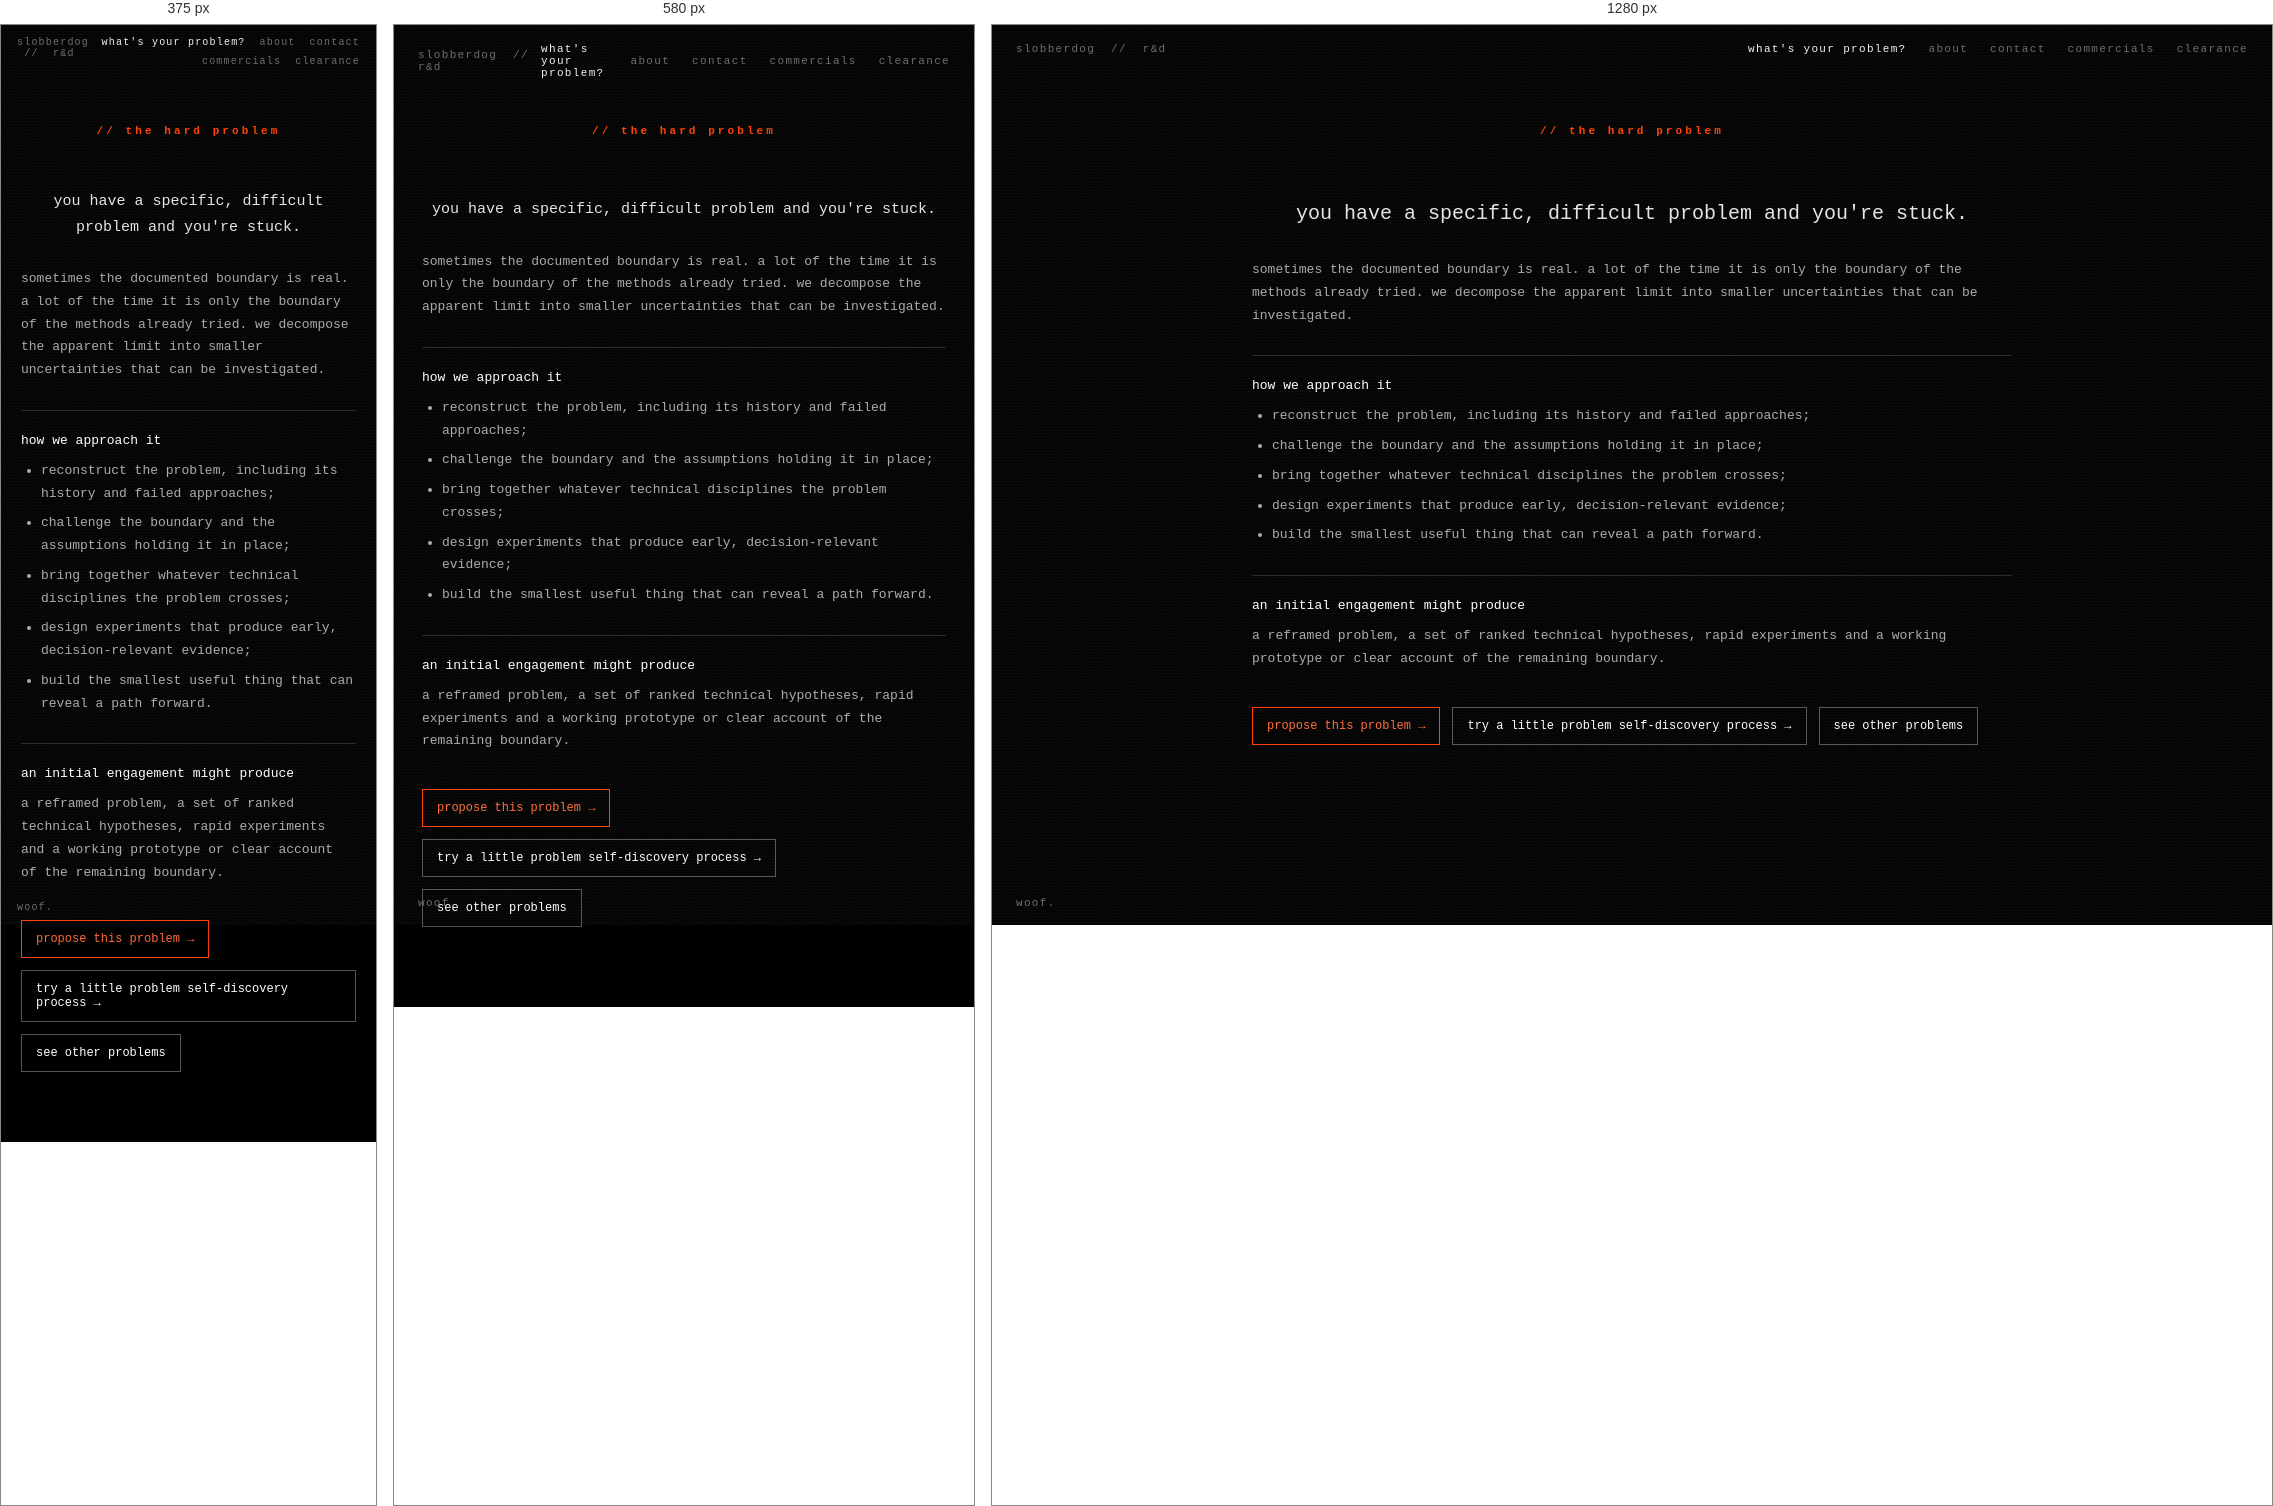
Rendered at 375 px, 580 px and 1280 px, left to right.

<!-- file: problems-stuck.html -->
<!DOCTYPE html><html lang="en"><head><meta charset="UTF-8"><meta name="viewport" content="width=device-width, initial-scale=1.0"><title>a hard problem — slobberdog</title><link rel="preconnect" href="https://fonts.googleapis.com"><link rel="preconnect" href="https://fonts.gstatic.com" crossorigin><link href="https://fonts.googleapis.com/css2?family=JetBrains+Mono:wght@400;500;700&display=swap" rel="stylesheet"><link rel="stylesheet" href="styles.css"><link rel="icon" type="image/png" href="/favicon.png"><meta name="description" content="Investigate a specific, difficult technical problem when conventional approaches have run out."></head>
<body><div class="topbar"><a class="brand" href="/">slobberdog &nbsp;//&nbsp; r&amp;d</a><nav>
              <a href="/problems.html" class="active">what's your problem?</a>
              <a href="/about.html">about</a>
              <a href="/contact.html">contact</a>
              <a href="/commercials.html">commercials</a>
              <a href="/clearance.html">clearance</a>
            </nav></div><main class="inner-main"><div class="section-label">// the hard problem</div><div class="content-stack"><p class="intro">you have a specific, difficult problem and you're stuck.</p><p class="muted-copy">sometimes the documented boundary is real. a lot of the time it is only the boundary of the methods already tried. we decompose the apparent limit into smaller uncertainties that can be investigated.</p><div class="selected-context" data-selected-context hidden><span class="context-label">touches:</span></div><div class="detail-block"><h2>how we approach it</h2><ul><li>reconstruct the problem, including its history and failed approaches;</li><li>challenge the boundary and the assumptions holding it in place;</li><li>bring together whatever technical disciplines the problem crosses;</li><li>design experiments that produce early, decision-relevant evidence;</li><li>build the smallest useful thing that can reveal a path forward.</li></ul></div><div class="detail-block"><h2>an initial engagement might produce</h2><p>a reframed problem, a set of ranked technical hypotheses, rapid experiments and a working prototype or clear account of the remaining boundary.</p></div><div class="actions"><a class="button-link primary" data-problem-email href="mailto:schemes@slobberdog.fyi?subject=problem%20proposal%20%E2%80%94%20hard%20problem">propose this problem →</a><a class="button-link" data-discovery-link href="/discovery.html">try a little problem self-discovery process →</a><a class="button-link" href="/problems.html">see other problems</a></div></div></main><footer><span>woof.</span></footer><script src="problem-context.js"></script></body></html>


/* @media block from styles.css */
@media (max-width: 540px) {
  main { gap: 28px; padding: 70px 20px 70px; }
  .topbar, footer { font-size: 10px; padding: 12px 16px; }
  .topbar { align-items: flex-start; }
  .topbar nav { gap: 8px 14px; flex-wrap: wrap; justify-content: flex-end; max-width: 78vw; }
  .logo { width: 86vw; }
  .route-grid { grid-template-columns: 1fr; }
}

/* @media block from styles.css */
@media (max-width: 620px) {
  .sketch-main { padding: 92px 18px 80px; }
  .result-grid, .continuation-grid { grid-template-columns: 1fr; }
  .sketch-navigation .danger { width: 100%; margin: 10px 0 0; text-align: left; }
}